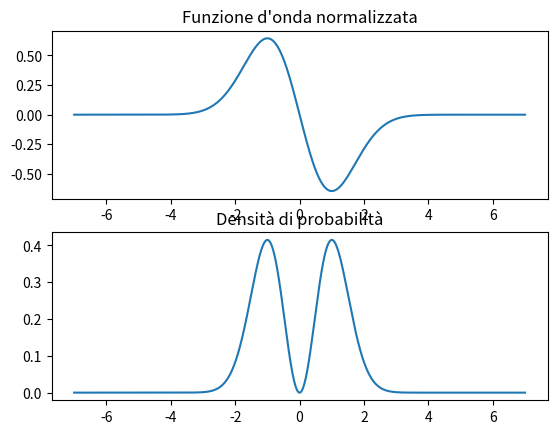

Recreate this plot in Python.
'''
 Sviluppo del metodo di Numerov 
'''
import matplotlib.pyplot as plt
import numpy as np
import math

'''
  S1: definire il potenziale in funzione della variabile normalizzata xi
'''
def V(xi):
    return xi**2               #potenziale armonico
    #return xi**2 + 0.075*xi**4 #potenziale anarmonico
    #return xi**4 - 2*xi**2 + 1 #doppia buca in 1 e -1, bariera centrale alta 1
    #return xi**4 - 4*xi**2 + 4 #doppia buca in rad 2 e -rad 2, bariera centrale alta 4
    '''if abs(xi)<1:               #buca di potenziale rettangolare
        return 0
    else:
        return 10'''
    
'''
  S1: calcolo di b a partire dall'energia normalizzata eps, della coordinata
  normalizzata xi e dallo passo h (variabile globale)
'''
#h passo tra i punti equazione da trovare, dichiarata nel "main"
def b(eps,xi):
    k = 2*eps - V(xi) #per potenziale armonico
    #k = eps - V(xi)    #per altri potenziali
    return k*h**2/12

'''
  S1/S2: completare la funzione Numerov che riempe i valori di psi(xi) 
         dall'indice n1 all'indice n2 (entrambi compresi)
         Schema:
           - definisco indice j in modo che 1 se n2>n1, -1 se n2<n1
             in questo modo:
               se j =  1 indice i, i+j,i+2*j -> i, i+1, i+2
               se j = -1 indice i, i+j,i+2*j -> i, i-1, i-2
           - fornisco i primi due valori di psi
           - implemento Numerov (ciclo for)
'''

def numerov(n1,n2,eps):  #indice primo, ultimo step ed energia
    psi = np.array(xi)*0 # copio xi in psi e lo azzero
    j   = np.sign(n2-n1) #+1 n2>n1 sx-->dx
                         #-1 n2<n1 dx-->sx
    psi[n1] = 0.0
    psi[n1+j] = 1e-4     #così picco di ordine 10^8, se metto =10 oridine picco 10^13
                         #non conta quanto piccolo sia, viene riscalato il resto in proporzione

    for i in range(n1 + 2*j, n2 + j, j): #0, n-1, 0.5
        psi[i] = (2*psi[i-j]*(1-5*b(eps, xi[i-j])) - psi[i-2*j]*(1+b(eps, xi[i-2*j])) )/(1+b(eps, xi[i]))
    return psi

'''
  S3: completare evalDerivative
     - per l'energia eps fornita dall'utente crea soluzione left e right
     - le normalizza a nmatch (si consiglia di normalizzare psir a psil)
     - calcola la differenza (diff) tra le derivate centrate (left e right) in match
'''
def evalDerivative(eps):
    global psir,psil
    psil = numerov(0,nmatch+1,eps)       #0 ad nmatch +1, 1 punto in piu serve perche derivate centrali
    psir = numerov(n-1,nmatch-1,eps)     #paro dal fondo fino ad 1 punto oltre nmatch
    rapporto = psil[nmatch]/psir[nmatch]
    psir = psir*rapporto                 #raccordo psi l e r
    Dpsil = (psil[nmatch+1] - psil[nmatch-1])/(h*2)
    Dpsir = (psir[nmatch+1] - psir[nmatch-1])/(h*2)
    return Dpsil-Dpsir                   #differenza derivate prime r e l

''' 
  Metodo di bisezione per trovare l'energia in cui la funzione evalDerivative
  e' nulla. Cioe' l'enegia per cui  la derivata sinistra e destra coincidono 
'''
def findE(emin,emax,tol):
    while (emax-emin>tol):
        emed = (emin+emax)/2
        if evalDerivative(emin)*evalDerivative(emed)<0:
            emax = emed
        else:
            emin = emed
    return (emin+emax)/2;

''' 
  Codice principale: l'esecuzione dello script parte da qui
'''
n       = 14000
nmatch  = 10000 #dove xi=rad(2*eps) ossia V(x)=E, pasta cercare dove funzione psi non piccola
xi      = np.linspace(-7.,7,n)
h       = xi[1]-xi[0]


'''
  Raccordare psil e psir --> psi
'''

e = findE(1, 2, 0.00001)  #tra che estremi imporre energia e precisione
print("Energia dello stato graficato: ", e)

psi = np.concatenate((psil[:nmatch], psir[nmatch:]), axis=0) #uso psi left per parte left e psi r per parte r
#plt.plot(xi,psi)
#plt.show()

############################SPETTRO DELL'ENERGIA
#quando oltrepasso un'energia accettabile cambia segno la diff tra le derivate

#findAllE(energia massima da trovare, step tra gli intervalli di energia, precisione valori energie)
def findAllE(energiamax,step,tol):
    energie = np.array([])  #array contenente le energie esatte trovate
    a = 0                   #estremo inferiore dell'intervallo in cui controllo il cambio segno della derivata
    b = a + step            #estremo superiore dell'intervallo di controllo
    while b < energiamax:
        if evalDerivative(b)*evalDerivative(a) < 0:             #se segno differenza derivate è cambiato
            energie = np.append(energie, findE(a, b, tol))      #valuto energia esatta
        a = b                                                   #estremo inferiore = inf precedente
        b = a + step                                            
    if evalDerivative(energiamax)*evalDerivative(a) < 0:        #controllo l'ultimo intervallo 
        energie = np.append(energie, findE(a, energiamax, tol))
    return energie

print("Calcolo spettro dell'energia...")
print("Energie: ", findAllE(4.55, 0.1, 1e-5));                  #spettro dell'energia

#############################NORMALIZZAZIONE
#funzione d'onda come array y = psi, x = xi, dimensione n
#integro con i trapezi
def integDiscreto(f, x): #integDiscreto(numpy array y, np array x)
    if f.size == x.size:
        w   = abs(x[1]-x[0])               #intervallo x
        n   = x.size                       #numero di punti
        val = 0                            #area
        for i in range (0, n-1):
            val = val + (f[i]+f[i+1])*w/2
        return val
    else:
        return 999

NormaPsi = integDiscreto(abs(psi)**2, xi)
print("Norma di psi: ", NormaPsi)
psiNormalizzato = ( 1/(NormaPsi**(1/2)) )*psi
print("Norma di psi normalizzato: ", integDiscreto(abs(psiNormalizzato)**2, xi))

fig, (axes0, axes1) = plt.subplots(2)
axes0.plot(xi, psiNormalizzato)
axes0.set_title("Funzione d'onda normalizzata")

#############################DENSITÀ PROBABILITÀ

densProb = abs(psiNormalizzato)**2
axes1.plot(xi, densProb)
axes1.set_title("Densità di probabilità")
plt.show()
